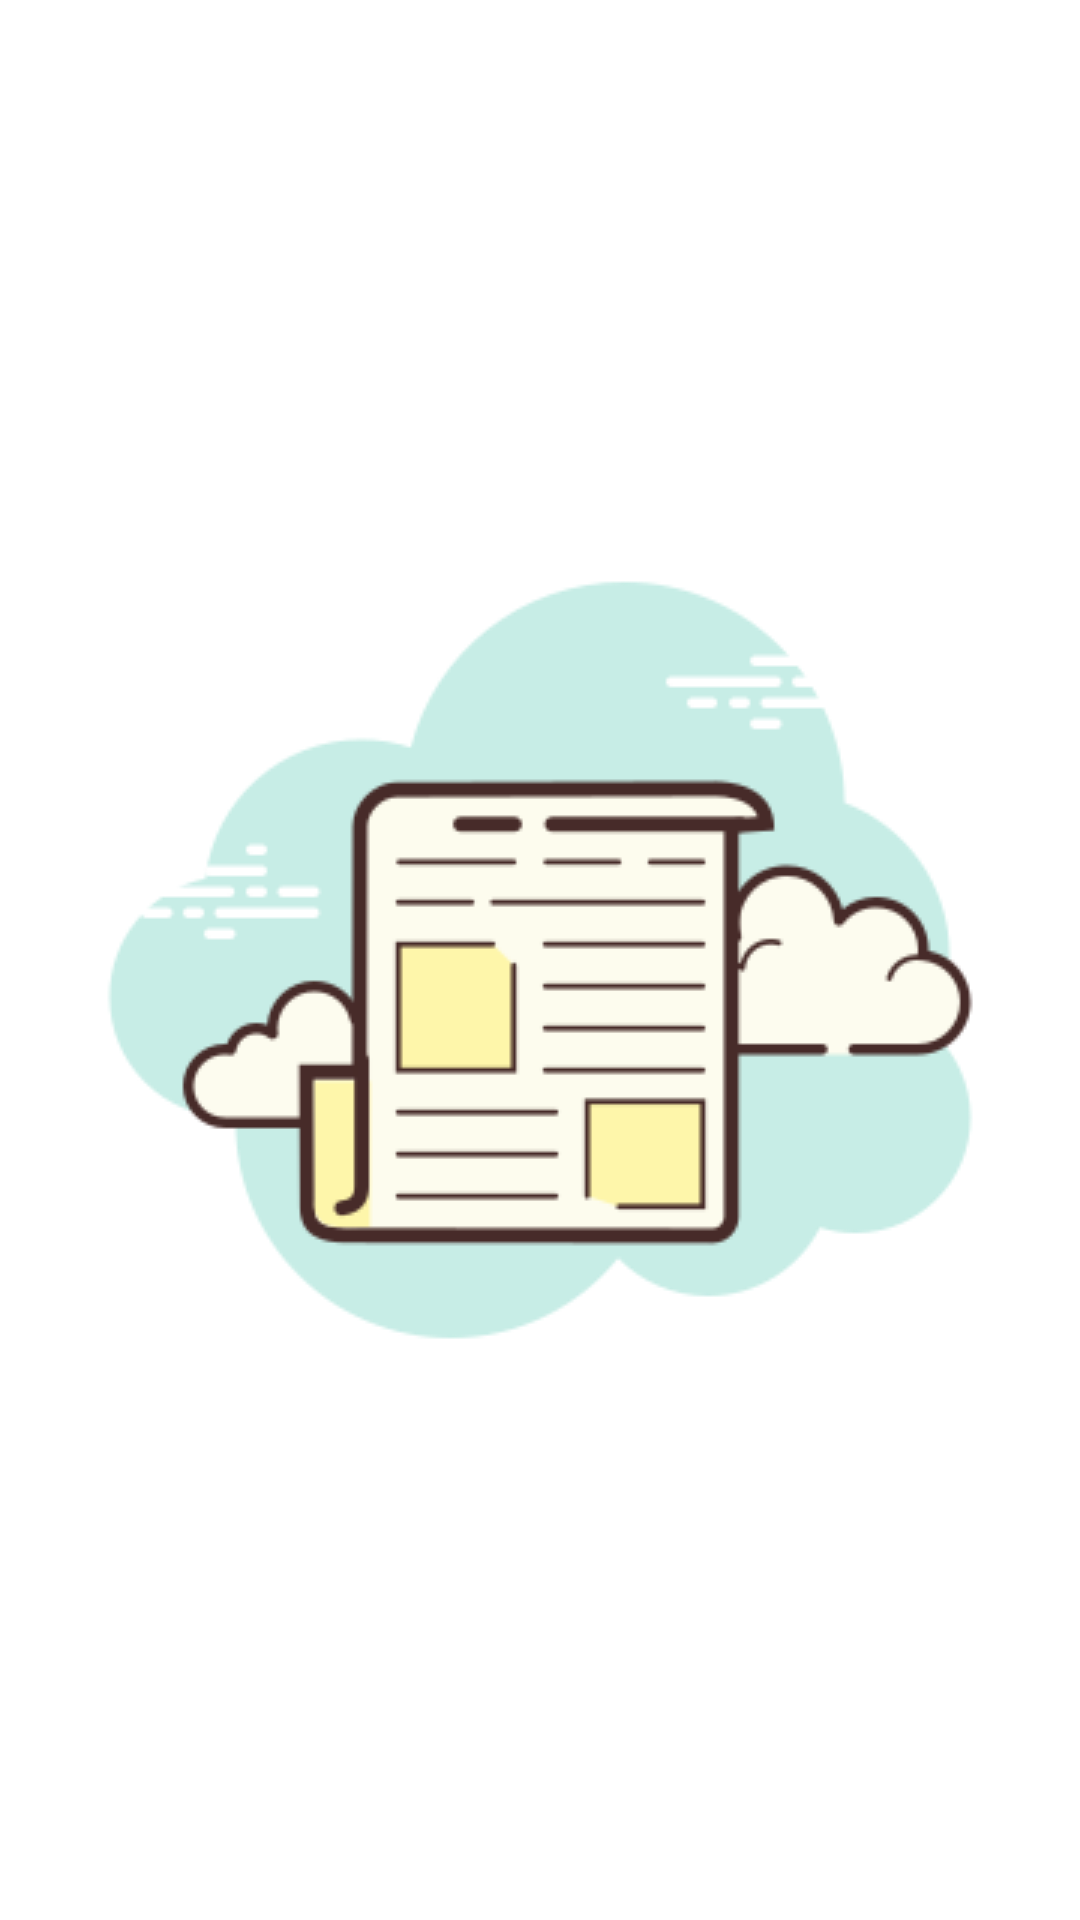

Write the Android layout XML for this screen, with the resource values it uses.
<!-- AndroidManifest.xml: activity theme SplashScreen -->
<!-- res/layout/activity_splash_screen.xml -->
<?xml version="1.0" encoding="utf-8"?>
<LinearLayout xmlns:android="http://schemas.android.com/apk/res/android"
    xmlns:tools="http://schemas.android.com/tools"
    android:layout_width="match_parent"
    android:layout_height="match_parent"
    tools:context=".activities.SplashScreenActivity"
    android:background="@drawable/background_splashscreen">
</LinearLayout>
<!-- resources referenced by this layout -->
<resources>
  <!-- drawable background_splashscreen (drawable) -->
  <?xml version="1.0" encoding="utf-8"?>
  <layer-list xmlns:android="http://schemas.android.com/apk/res/android">
      <item android:drawable="@color/white" />
      <item>
          <bitmap
              android:gravity="center"
              android:src="@drawable/splashscreen"/>
      </item>
  </layer-list>
  <style name="SplashScreen" parent="Theme.MaterialComponents.DayNight.NoActionBar">
          <item name="android:windowBackground">@drawable/background_splashscreen</item>
      </style>
  <color name="white">#FFFFFFFF</color>
  <!-- drawable splashscreen: png bitmap (drawable, 12521 bytes) -->
</resources>
